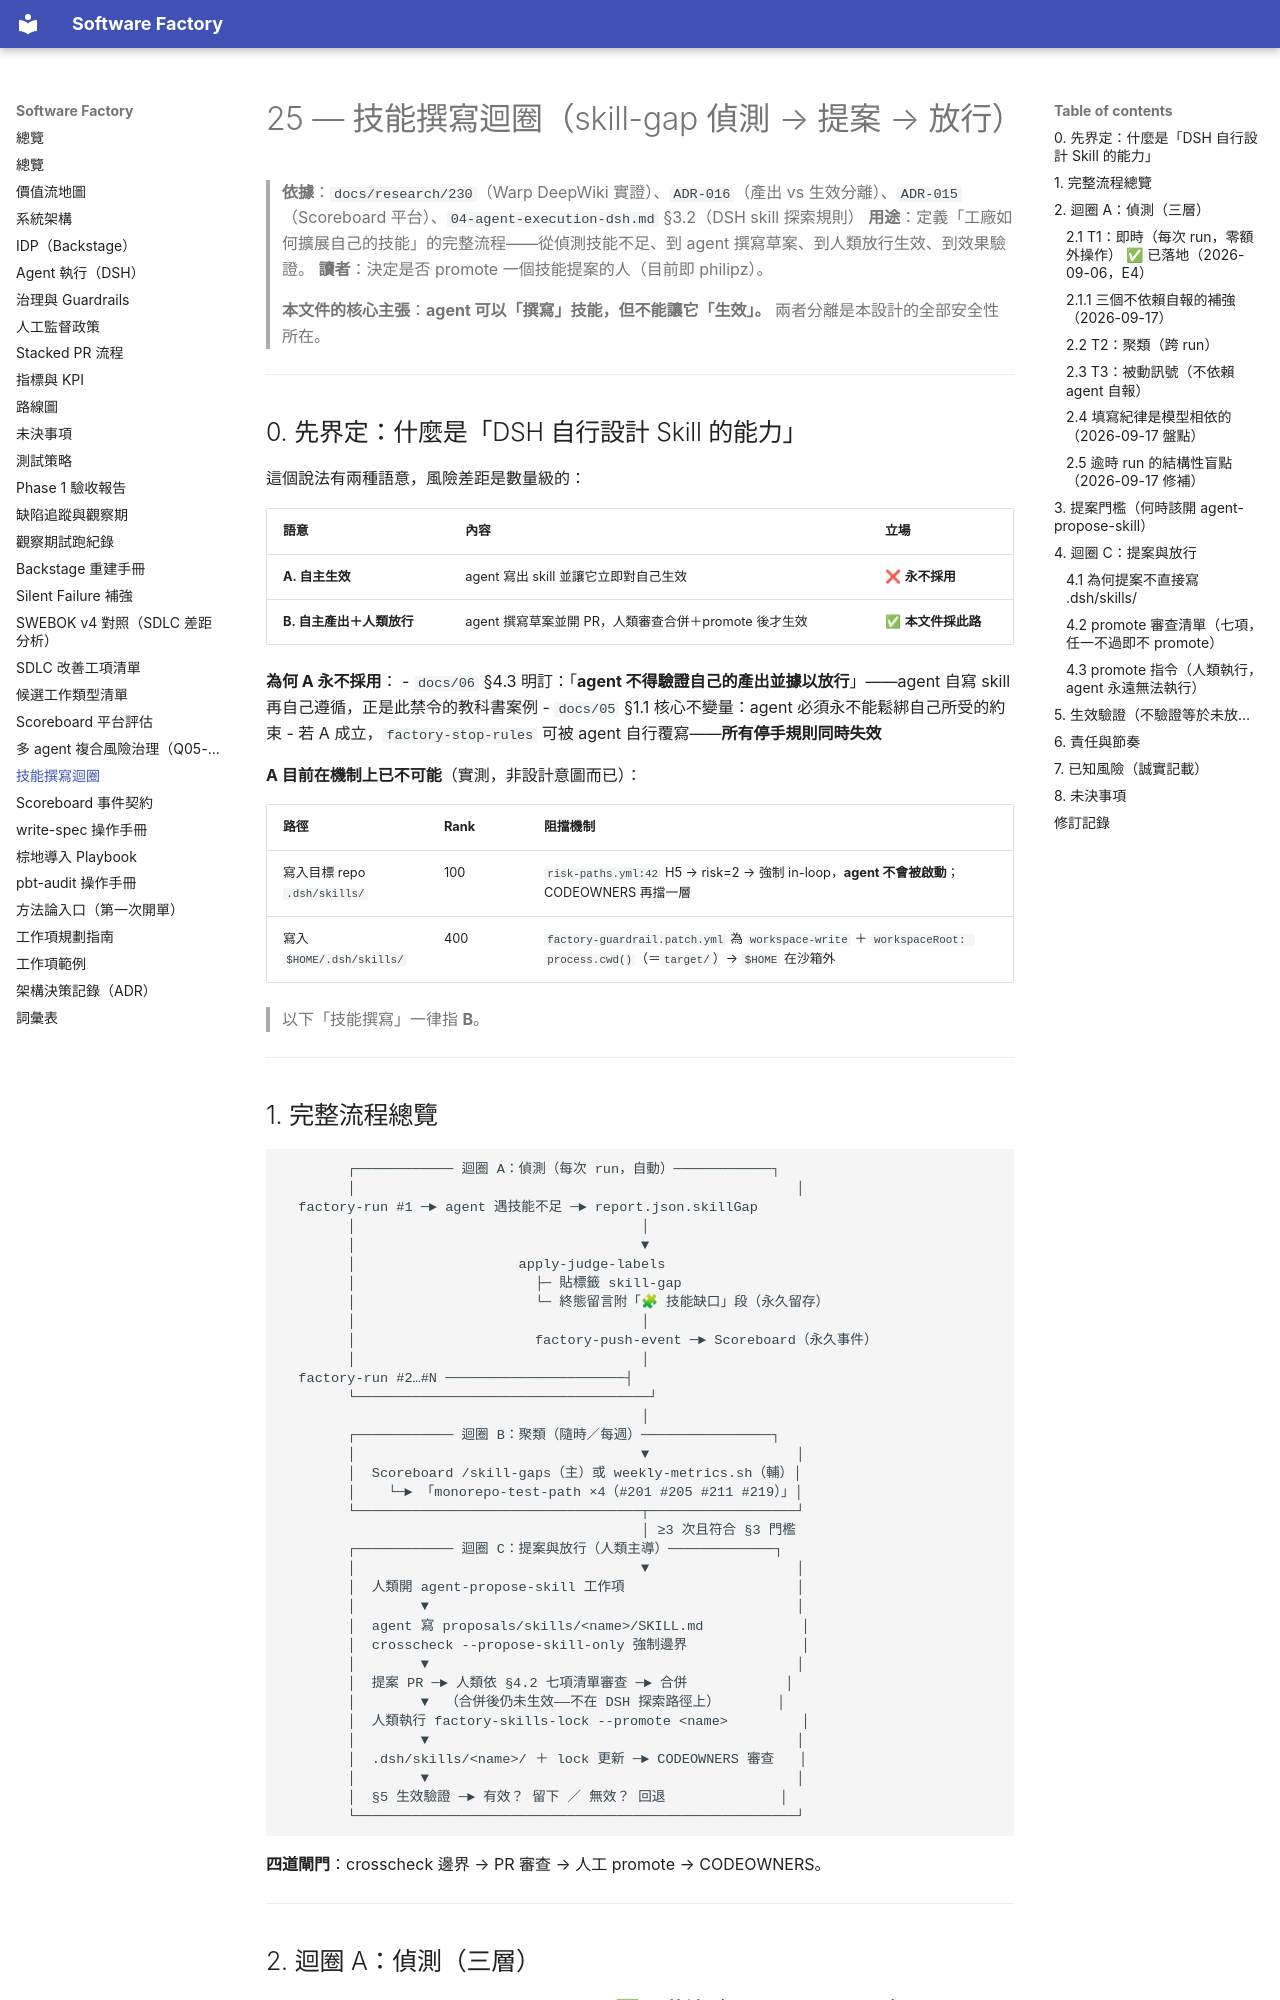

repository: aswf-dev/software_factory · page: 25-skill-authoring-loop/index.html · generator: mkdocs

# 25 — 技能撰寫迴圈（skill-gap 偵測 → 提案 → 放行）

> **依據**：`docs/research/230`（Warp DeepWiki 實證）、`ADR-016`（產出 vs 生效分離）、`ADR-015`（Scoreboard 平台）、`04-agent-execution-dsh.md` §3.2（DSH skill 探索規則）
> **用途**：定義「工廠如何擴展自己的技能」的完整流程——從偵測技能不足、到 agent 撰寫草案、到人類放行生效、到效果驗證。
> **讀者**：決定是否 promote 一個技能提案的人（目前即 philipz）。
>
> **本文件的核心主張**：**agent 可以「撰寫」技能，但不能讓它「生效」。** 兩者分離是本設計的全部安全性所在。

---

## 0. 先界定：什麼是「DSH 自行設計 Skill 的能力」

這個說法有兩種語意，風險差距是數量級的：

| 語意 | 內容 | 立場 |
|---|---|---|
| **A. 自主生效** | agent 寫出 skill 並讓它立即對自己生效 | ❌ **永不採用** |
| **B. 自主產出＋人類放行** | agent 撰寫草案並開 PR，人類審查合併＋promote 後才生效 | ✅ **本文件採此路** |

**為何 A 永不採用**：
- `docs/06` §4.3 明訂：「**agent 不得驗證自己的產出並據以放行**」——agent 自寫 skill 再自己遵循，正是此禁令的教科書案例
- `docs/05` §1.1 核心不變量：agent 必須永不能鬆綁自己所受的約束
- 若 A 成立，`factory-stop-rules` 可被 agent 自行覆寫——**所有停手規則同時失效**

**A 目前在機制上已不可能**（實測，非設計意圖而已）：

| 路徑 | Rank | 阻擋機制 |
|---|---|---|
| 寫入目標 repo `.dsh/skills/` | 100 | `risk-paths.yml:42` H5 → risk=2 → 強制 in-loop，**agent 不會被啟動**；CODEOWNERS 再擋一層 |
| 寫入 `$HOME/.dsh/skills/` | 400 | `factory-guardrail.patch.yml` 為 `workspace-write` ＋ `workspaceRoot: process.cwd()`（＝`target/`）→ `$HOME` 在沙箱外 |

> 以下「技能撰寫」一律指 **B**。

---
